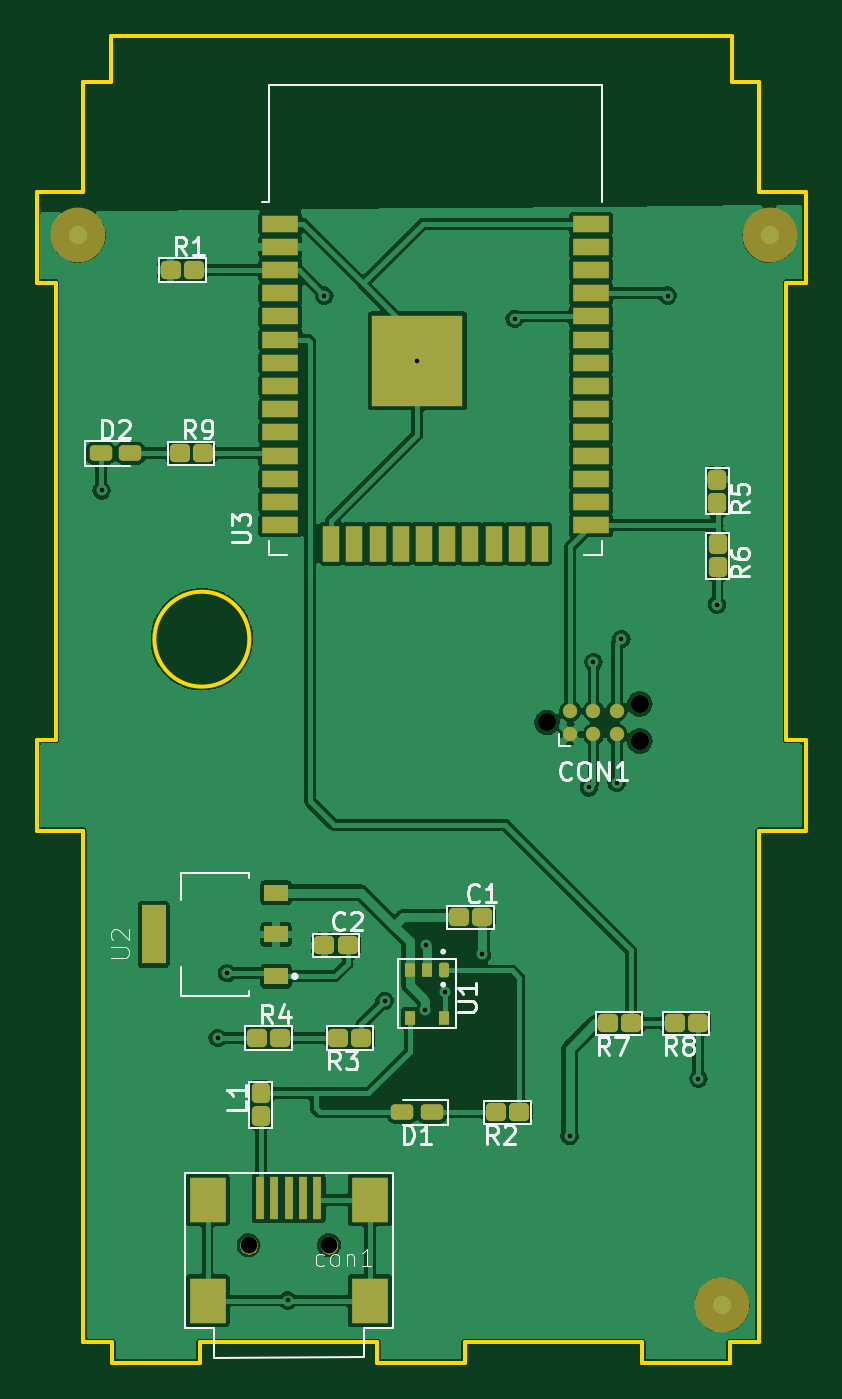
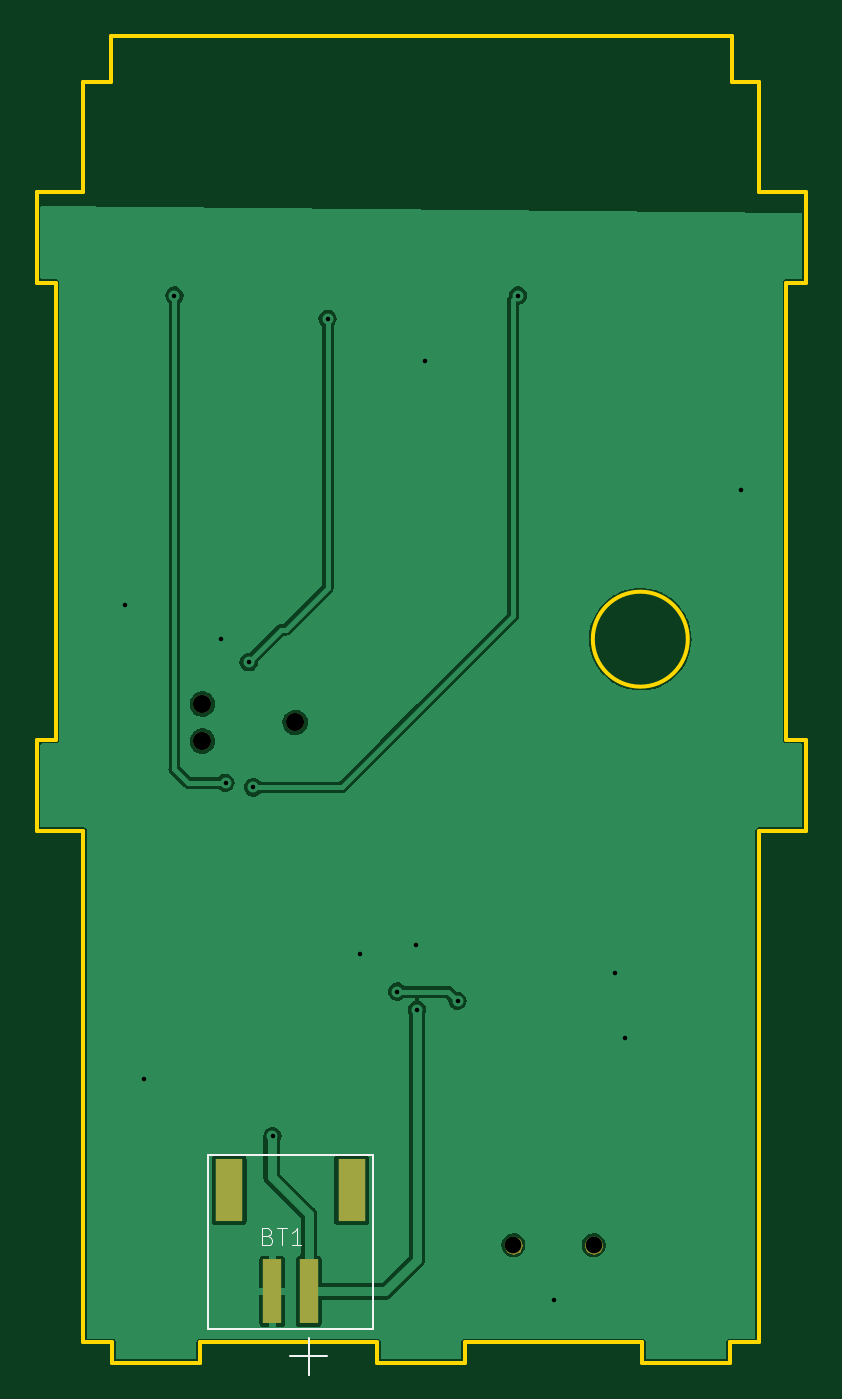
Circuit board: 11 layer files. Board 42.1 x 72.6 mm.
- bottom_copper: quadkey-B_Cu.gbr (52919 bytes)
- bottom_mask: quadkey-B_Mask.gbr (8416 bytes)
- paste: quadkey-B_Paste.gbr (680 bytes)
- bottom_silk: quadkey-B_Silkscreen.gbr (1859 bytes)
- outline: quadkey-Edge_Cuts.gbr (2392 bytes)
- top_copper: quadkey-F_Cu.gbr (158651 bytes)
- top_mask: quadkey-F_Mask.gbr (12634 bytes)
- paste: quadkey-F_Paste.gbr (4539 bytes)
- top_silk: quadkey-F_Silkscreen.gbr (18717 bytes)
- drill: quadkey-NPTH.drl (507 bytes)
- drill: quadkey-PTH.drl (625 bytes)

=== bottom_copper: quadkey-B_Cu.gbr (52919 bytes, source omitted) ===
=== bottom_mask: quadkey-B_Mask.gbr (8416 bytes, source omitted) ===
=== paste: quadkey-B_Paste.gbr ===
%TF.GenerationSoftware,KiCad,Pcbnew,(5.99.0-10506-gb986797469)*%
%TF.CreationDate,2021-06-08T09:07:57+02:00*%
%TF.ProjectId,quadkey,71756164-6b65-4792-9e6b-696361645f70,rev?*%
%TF.SameCoordinates,Original*%
%TF.FileFunction,Paste,Bot*%
%TF.FilePolarity,Positive*%
%FSLAX46Y46*%
G04 Gerber Fmt 4.6, Leading zero omitted, Abs format (unit mm)*
G04 Created by KiCad (PCBNEW (5.99.0-10506-gb986797469)) date 2021-06-08 09:07:57*
%MOMM*%
%LPD*%
G01*
G04 APERTURE LIST*
%ADD10R,1.000000X3.500000*%
%ADD11R,1.500000X3.400000*%
G04 APERTURE END LIST*
D10*
%TO.C,BT1*%
X111776000Y-115980000D03*
X113776000Y-115980000D03*
D11*
X109426000Y-110430000D03*
X116126000Y-110430000D03*
%TD*%
M02*

=== bottom_silk: quadkey-B_Silkscreen.gbr ===
%TF.GenerationSoftware,KiCad,Pcbnew,(5.99.0-10506-gb986797469)*%
%TF.CreationDate,2021-06-08T09:07:57+02:00*%
%TF.ProjectId,quadkey,71756164-6b65-4792-9e6b-696361645f70,rev?*%
%TF.SameCoordinates,Original*%
%TF.FileFunction,Legend,Bot*%
%TF.FilePolarity,Positive*%
%FSLAX46Y46*%
G04 Gerber Fmt 4.6, Leading zero omitted, Abs format (unit mm)*
G04 Created by KiCad (PCBNEW (5.99.0-10506-gb986797469)) date 2021-06-08 09:07:57*
%MOMM*%
%LPD*%
G01*
G04 APERTURE LIST*
%ADD10C,0.015000*%
%ADD11C,0.120000*%
G04 APERTURE END LIST*
D10*
%TO.C,BT1*%
X114018407Y-112962508D02*
X113883424Y-113007502D01*
X113838429Y-113052497D01*
X113793435Y-113142485D01*
X113793435Y-113277469D01*
X113838429Y-113367457D01*
X113883424Y-113412452D01*
X113973412Y-113457446D01*
X114333367Y-113457446D01*
X114333367Y-112512564D01*
X114018407Y-112512564D01*
X113928418Y-112557559D01*
X113883424Y-112602553D01*
X113838429Y-112692542D01*
X113838429Y-112782530D01*
X113883424Y-112872519D01*
X113928418Y-112917514D01*
X114018407Y-112962508D01*
X114333367Y-112962508D01*
X113523469Y-112512564D02*
X112983536Y-112512564D01*
X113253502Y-113457446D02*
X113253502Y-112512564D01*
X112173637Y-113457446D02*
X112713570Y-113457446D01*
X112443603Y-113457446D02*
X112443603Y-112512564D01*
X112533592Y-112647547D01*
X112623581Y-112737536D01*
X112713570Y-112782530D01*
D11*
X108276000Y-108530000D02*
X108276000Y-118030000D01*
X114776000Y-118030000D02*
X117276000Y-118030000D01*
X117276000Y-117530000D02*
X117276000Y-108530000D01*
X111776000Y-119530000D02*
X111776000Y-120530000D01*
X111776000Y-120530000D02*
X111776000Y-118530000D01*
X108276000Y-118030000D02*
X111276000Y-118030000D01*
X117276000Y-118030000D02*
X117276000Y-117530000D01*
X111276000Y-118030000D02*
X114776000Y-118030000D01*
X112776000Y-119530000D02*
X110776000Y-119530000D01*
X117276000Y-108530000D02*
X108276000Y-108530000D01*
%TD*%
M02*

=== outline: quadkey-Edge_Cuts.gbr ===
%TF.GenerationSoftware,KiCad,Pcbnew,(5.99.0-10506-gb986797469)*%
%TF.CreationDate,2021-06-08T09:07:57+02:00*%
%TF.ProjectId,quadkey,71756164-6b65-4792-9e6b-696361645f70,rev?*%
%TF.SameCoordinates,Original*%
%TF.FileFunction,Profile,NP*%
%FSLAX46Y46*%
G04 Gerber Fmt 4.6, Leading zero omitted, Abs format (unit mm)*
G04 Created by KiCad (PCBNEW (5.99.0-10506-gb986797469)) date 2021-06-08 09:07:57*
%MOMM*%
%LPD*%
G01*
G04 APERTURE LIST*
%TA.AperFunction,Profile*%
%ADD10C,0.200000*%
%TD*%
G04 APERTURE END LIST*
D10*
X88625000Y-47275000D02*
X88625000Y-49775000D01*
X117725000Y-118775000D02*
X108025000Y-118775000D01*
X124125000Y-55775000D02*
X124125000Y-49775000D01*
X88625000Y-49775000D02*
X87125000Y-49775000D01*
X122525000Y-119875000D02*
X122525000Y-118775000D01*
X124125000Y-118775000D02*
X122525000Y-118775000D01*
X122625000Y-47275000D02*
X122625000Y-49775000D01*
X124125000Y-118775000D02*
X124125000Y-90775000D01*
X87125000Y-55775000D02*
X87125000Y-49775000D01*
X87125000Y-90775000D02*
X84575000Y-90775000D01*
X108025000Y-118775000D02*
X108025000Y-119875000D01*
X87125000Y-55775000D02*
X84575000Y-55775000D01*
X117725000Y-118775000D02*
X117725000Y-119875000D01*
X96225000Y-80275000D02*
G75*
G03*
X96225000Y-80275000I-2600000J0D01*
G01*
X125625000Y-85775000D02*
X125625000Y-60775000D01*
X103225000Y-118775000D02*
X93525000Y-118775000D01*
X88725000Y-118775000D02*
X87125000Y-118775000D01*
X85625000Y-60775000D02*
X84575000Y-60775000D01*
X124125000Y-49775000D02*
X122625000Y-49775000D01*
X126675000Y-90775000D02*
X124125000Y-90775000D01*
X126675000Y-60775000D02*
X125625000Y-60775000D01*
X126675000Y-85775000D02*
X125625000Y-85775000D01*
X108025000Y-119875000D02*
X103225000Y-119875000D01*
X103225000Y-118775000D02*
X103225000Y-119875000D01*
X93525000Y-118775000D02*
X93525000Y-119875000D01*
X84575000Y-55775000D02*
X84575000Y-60775000D01*
X126675000Y-85775000D02*
X126675000Y-90775000D01*
X122525000Y-119875000D02*
X117725000Y-119875000D01*
X126675000Y-55775000D02*
X124125000Y-55775000D01*
X93525000Y-119875000D02*
X88725000Y-119875000D01*
X126675000Y-55775000D02*
X126675000Y-60775000D01*
X84575000Y-85775000D02*
X84575000Y-90775000D01*
X88725000Y-118775000D02*
X88725000Y-119875000D01*
X88625000Y-47275000D02*
X122625000Y-47275000D01*
X87125000Y-118775000D02*
X87125000Y-90775000D01*
X85625000Y-85775000D02*
X85625000Y-60775000D01*
X85625000Y-85775000D02*
X84575000Y-85775000D01*
M02*

=== top_copper: quadkey-F_Cu.gbr (158651 bytes, source omitted) ===
=== top_mask: quadkey-F_Mask.gbr (12634 bytes, source omitted) ===
=== paste: quadkey-F_Paste.gbr ===
%TF.GenerationSoftware,KiCad,Pcbnew,(5.99.0-10506-gb986797469)*%
%TF.CreationDate,2021-06-08T09:07:57+02:00*%
%TF.ProjectId,quadkey,71756164-6b65-4792-9e6b-696361645f70,rev?*%
%TF.SameCoordinates,Original*%
%TF.FileFunction,Paste,Top*%
%TF.FilePolarity,Positive*%
%FSLAX46Y46*%
G04 Gerber Fmt 4.6, Leading zero omitted, Abs format (unit mm)*
G04 Created by KiCad (PCBNEW (5.99.0-10506-gb986797469)) date 2021-06-08 09:07:57*
%MOMM*%
%LPD*%
G01*
G04 APERTURE LIST*
G04 Aperture macros list*
%AMRoundRect*
0 Rectangle with rounded corners*
0 $1 Rounding radius*
0 $2 $3 $4 $5 $6 $7 $8 $9 X,Y pos of 4 corners*
0 Add a 4 corners polygon primitive as box body*
4,1,4,$2,$3,$4,$5,$6,$7,$8,$9,$2,$3,0*
0 Add four circle primitives for the rounded corners*
1,1,$1+$1,$2,$3*
1,1,$1+$1,$4,$5*
1,1,$1+$1,$6,$7*
1,1,$1+$1,$8,$9*
0 Add four rect primitives between the rounded corners*
20,1,$1+$1,$2,$3,$4,$5,0*
20,1,$1+$1,$4,$5,$6,$7,0*
20,1,$1+$1,$6,$7,$8,$9,0*
20,1,$1+$1,$8,$9,$2,$3,0*%
G04 Aperture macros list end*
%ADD10RoundRect,0.250000X0.300000X-0.250000X0.300000X0.250000X-0.300000X0.250000X-0.300000X-0.250000X0*%
%ADD11RoundRect,0.250000X-0.250000X-0.300000X0.250000X-0.300000X0.250000X0.300000X-0.250000X0.300000X0*%
%ADD12RoundRect,0.250000X-0.300000X0.250000X-0.300000X-0.250000X0.300000X-0.250000X0.300000X0.250000X0*%
%ADD13RoundRect,0.250000X0.250000X0.300000X-0.250000X0.300000X-0.250000X-0.300000X0.250000X-0.300000X0*%
%ADD14RoundRect,0.212500X-0.400000X-0.212500X0.400000X-0.212500X0.400000X0.212500X-0.400000X0.212500X0*%
%ADD15RoundRect,0.137500X-0.137500X-0.262500X0.137500X-0.262500X0.137500X0.262500X-0.137500X0.262500X0*%
%ADD16R,0.550000X0.800000*%
%ADD17RoundRect,0.212500X0.400000X0.212500X-0.400000X0.212500X-0.400000X-0.212500X0.400000X-0.212500X0*%
%ADD18R,0.482600X2.311400*%
%ADD19R,2.006600X2.489200*%
%ADD20R,2.000000X0.900000*%
%ADD21R,0.900000X2.000000*%
%ADD22R,5.000000X5.000000*%
%ADD23R,1.310000X0.930000*%
%ADD24R,1.310000X3.240000*%
G04 APERTURE END LIST*
D10*
%TO.C,R1*%
X91920000Y-60070000D03*
X93190000Y-60070000D03*
%TD*%
D11*
%TO.C,R6*%
X121854000Y-75080000D03*
X121854000Y-76350000D03*
%TD*%
D10*
%TO.C,C2*%
X100330000Y-97028000D03*
X101600000Y-97028000D03*
%TD*%
D12*
%TO.C,R2*%
X110998000Y-106172000D03*
X109728000Y-106172000D03*
%TD*%
%TO.C,R3*%
X102362000Y-102108000D03*
X101092000Y-102108000D03*
%TD*%
D13*
%TO.C,L1*%
X96840000Y-106400000D03*
X96840000Y-105130000D03*
%TD*%
D14*
%TO.C,D2*%
X88087500Y-70104000D03*
X89712500Y-70104000D03*
%TD*%
D11*
%TO.C,R5*%
X121850000Y-71540000D03*
X121850000Y-72810000D03*
%TD*%
D12*
%TO.C,R7*%
X117110000Y-101310000D03*
X115840000Y-101310000D03*
%TD*%
D15*
%TO.C,U1*%
X106895000Y-98410000D03*
D16*
X105945000Y-98410000D03*
X104995000Y-98410000D03*
X104995000Y-101010000D03*
X106895000Y-101010000D03*
%TD*%
D10*
%TO.C,R9*%
X92405500Y-70104000D03*
X93675500Y-70104000D03*
%TD*%
D12*
%TO.C,R8*%
X120770000Y-101310000D03*
X119500000Y-101310000D03*
%TD*%
D14*
%TO.C,D1*%
X106222500Y-106172000D03*
D17*
X104597500Y-106172000D03*
%TD*%
D10*
%TO.C,R4*%
X96642000Y-102108000D03*
X97912000Y-102108000D03*
%TD*%
D18*
%TO.C,con1*%
X96805200Y-110876500D03*
X97592600Y-110876500D03*
X98380000Y-110876500D03*
X99167400Y-110876500D03*
X99954800Y-110876500D03*
D19*
X102825000Y-110965400D03*
X102825000Y-116477200D03*
X93935000Y-116477200D03*
X93935000Y-110965400D03*
%TD*%
D10*
%TO.C,C1*%
X107696000Y-95504000D03*
X108966000Y-95504000D03*
%TD*%
D20*
%TO.C,U3*%
X97926000Y-57531000D03*
X97926000Y-58801000D03*
X97926000Y-60071000D03*
X97926000Y-61341000D03*
X97926000Y-62611000D03*
X97926000Y-63881000D03*
X97926000Y-65151000D03*
X97926000Y-66421000D03*
X97926000Y-67691000D03*
X97926000Y-68961000D03*
X97926000Y-70231000D03*
X97926000Y-71501000D03*
X97926000Y-72771000D03*
X97926000Y-74041000D03*
D21*
X100711000Y-75041000D03*
X101981000Y-75041000D03*
X103251000Y-75041000D03*
X104521000Y-75041000D03*
X105791000Y-75041000D03*
X107061000Y-75041000D03*
X108331000Y-75041000D03*
X109601000Y-75041000D03*
X110871000Y-75041000D03*
X112141000Y-75041000D03*
D20*
X114926000Y-74041000D03*
X114926000Y-72771000D03*
X114926000Y-71501000D03*
X114926000Y-70231000D03*
X114926000Y-68961000D03*
X114926000Y-67691000D03*
X114926000Y-66421000D03*
X114926000Y-65151000D03*
X114926000Y-63881000D03*
X114926000Y-62611000D03*
X114926000Y-61341000D03*
X114926000Y-60071000D03*
X114926000Y-58801000D03*
X114926000Y-57531000D03*
D22*
X105426000Y-65031000D03*
%TD*%
D23*
%TO.C,U2*%
X97686000Y-98730000D03*
X97686000Y-96440000D03*
X97686000Y-94150000D03*
D24*
X90996000Y-96440000D03*
%TD*%
M02*

=== top_silk: quadkey-F_Silkscreen.gbr (18717 bytes, source omitted) ===
=== drill: quadkey-NPTH.drl ===
M48
; DRILL file {KiCad (5.99.0-10506-gb986797469)} date Tue Jun  8 09:07:58 2021
; FORMAT={-:-/ absolute / inch / decimal}
; #@! TF.CreationDate,2021-06-08T09:07:58+02:00
; #@! TF.GenerationSoftware,Kicad,Pcbnew,(5.99.0-10506-gb986797469)
; #@! TF.FileFunction,NonPlated,1,2,NPTH
FMAT,2
INCH
; #@! TA.AperFunction,NonPlated,NPTH,ComponentDrill
T1C0.0358
; #@! TA.AperFunction,NonPlated,NPTH,ComponentDrill
T2C0.0390
%
G90
G05
T1
X3.7867Y-4.4667
X3.9597Y-4.4667
T2
X4.43Y-3.34
X4.63Y-3.3
X4.63Y-3.38
T0
M30

=== drill: quadkey-PTH.drl ===
M48
; DRILL file {KiCad (5.99.0-10506-gb986797469)} date Tue Jun  8 09:07:58 2021
; FORMAT={-:-/ absolute / inch / decimal}
; #@! TF.CreationDate,2021-06-08T09:07:58+02:00
; #@! TF.GenerationSoftware,Kicad,Pcbnew,(5.99.0-10506-gb986797469)
; #@! TF.FileFunction,Plated,1,2,PTH
FMAT,2
INCH
; #@! TA.AperFunction,Plated,PTH,ViaDrill
T1C0.0098
%
G90
G05
T1
X3.47Y-2.84
X3.72Y-4.02
X3.74Y-3.88
X3.8714Y-4.5857
X3.95Y-2.42
X4.08Y-3.94
X4.1506Y-2.5603
X4.1677Y-3.9591
X4.17Y-3.82
X4.21Y-3.92
X4.29Y-3.84
X4.36Y-2.47
X4.4787Y-4.2315
X4.52Y-3.48
X4.53Y-3.21
X4.58Y-3.47
X4.59Y-3.16
X4.69Y-2.42
X4.7563Y-4.1075
X4.7961Y-3.0858
T0
M30
